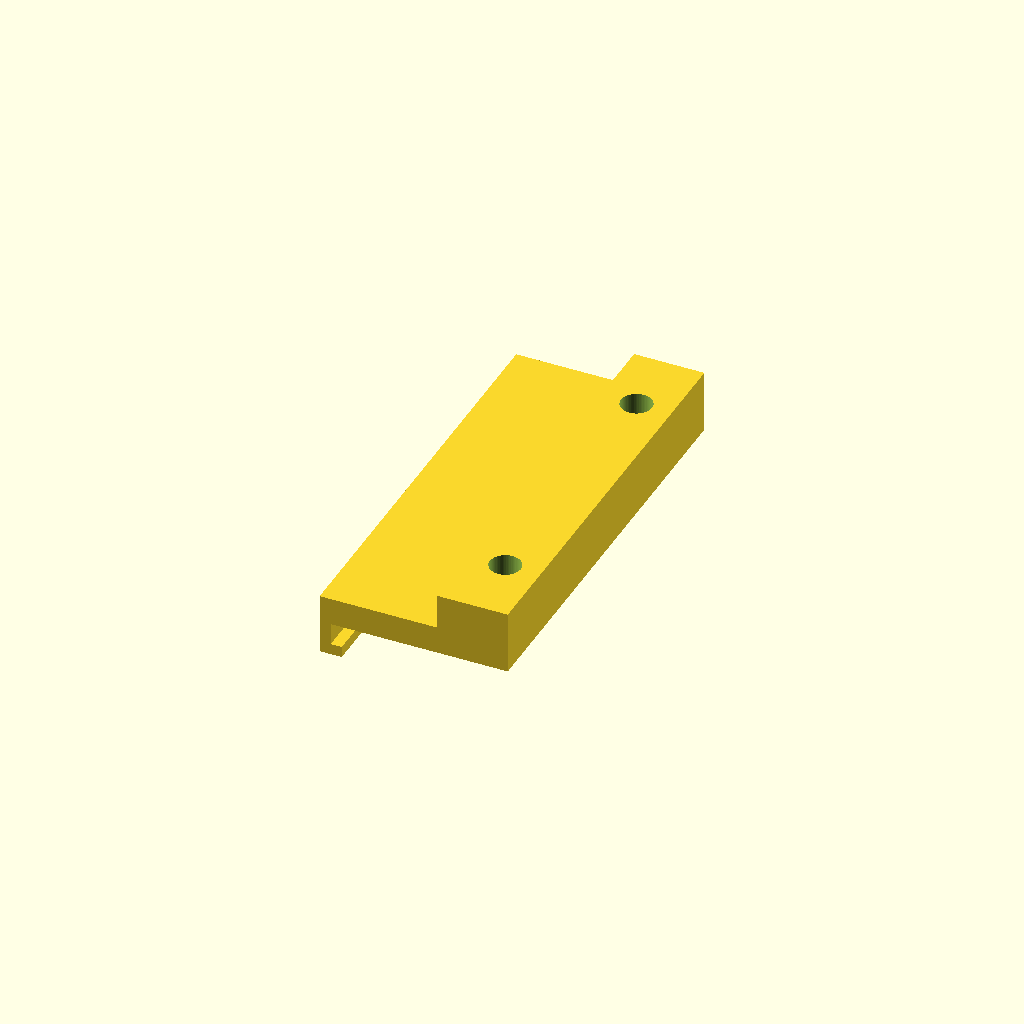
Cell 1: the model at its default parameters.
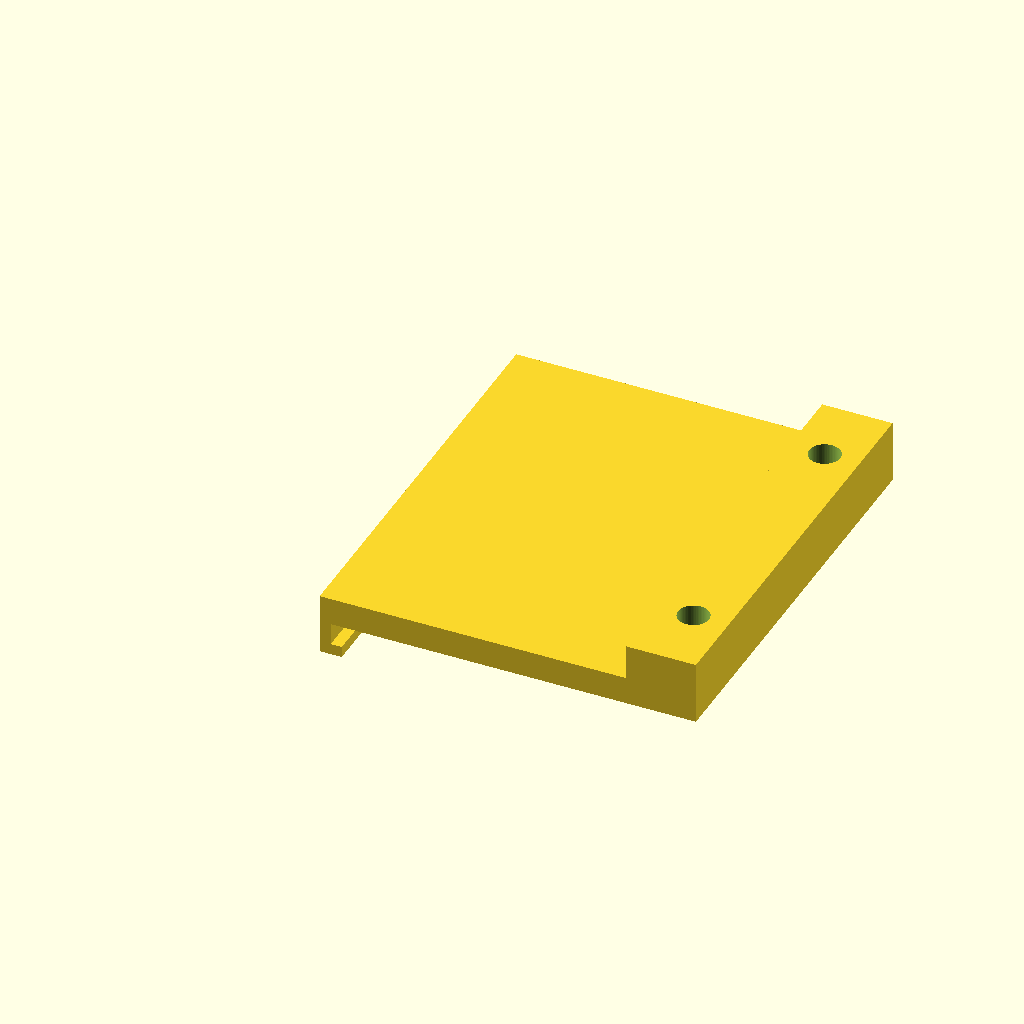
Cell 2: total_width = 34 (everything else at default).
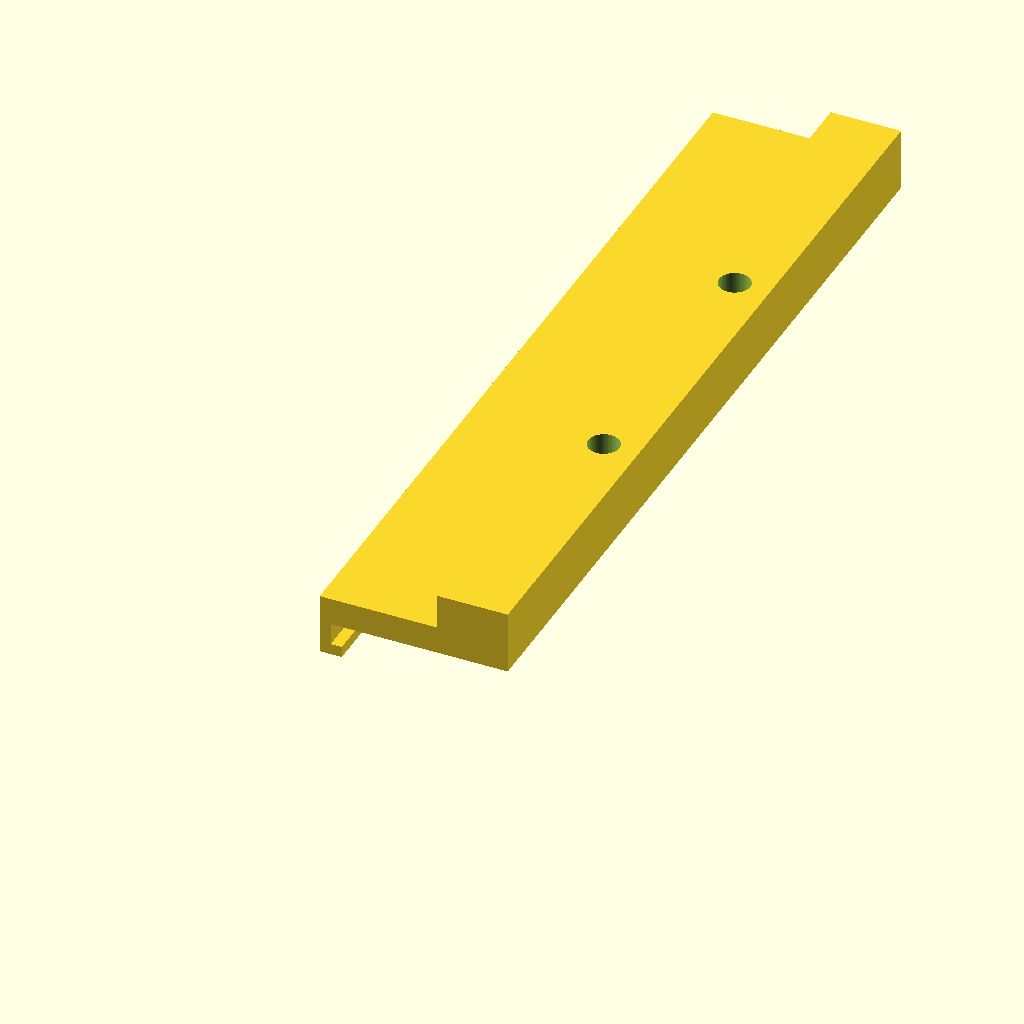
Cell 3: total_height = 76.2 (everything else at default).
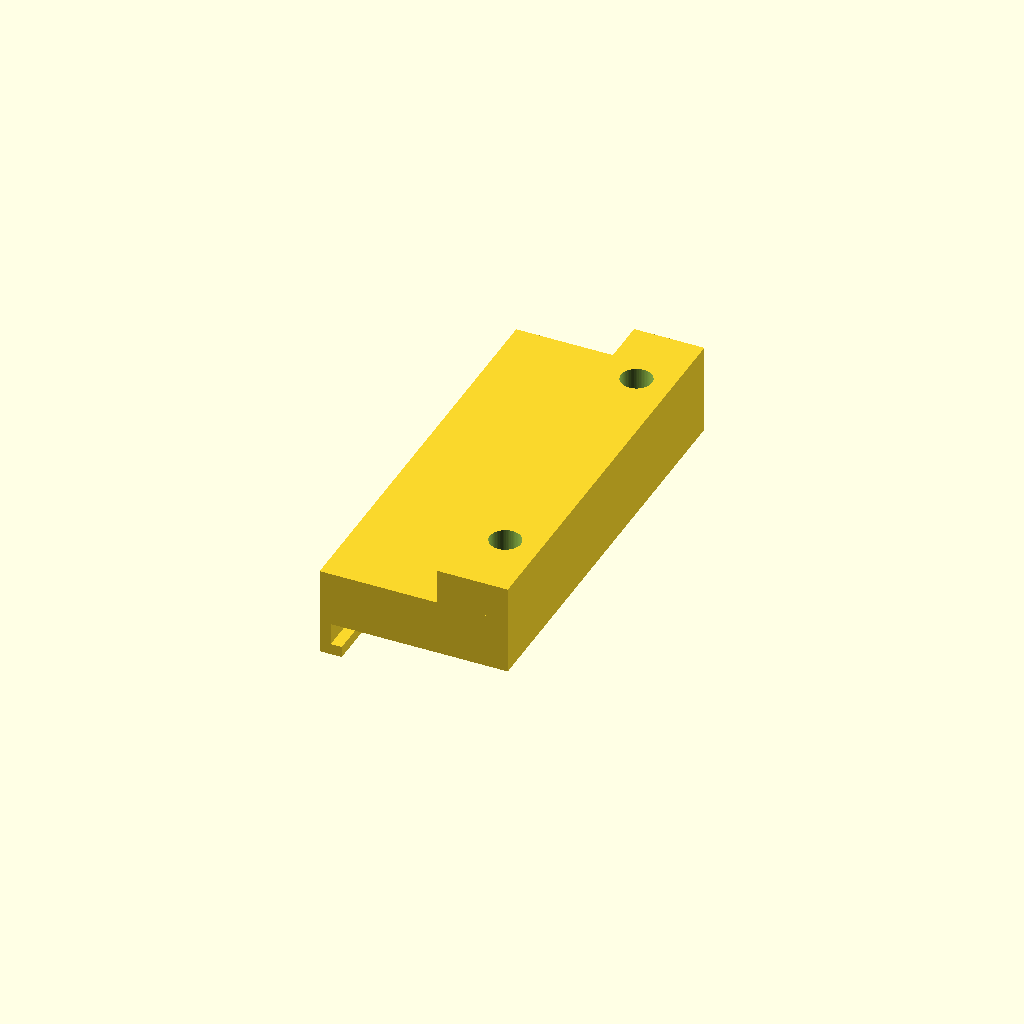
Cell 4: base_thickness = 5 (everything else at default).
One fixed orthographic camera (rotation 55°, 0°, 25°; colour scheme Cornfield) for every cell.
OpenSCAD source file hp8560e_5021-5483/catch-1g.scad:
// Catch Latch (Part 15)
// Swapped: 1.5" (38.1mm) Length, 18mm Width

// --- User Parameters ---
hole_spacing = 25.4;       // 1 inch exact spacing
screw_clearance_dia = 2.8; // M2.5 clearance

// Base Rectangular Body
total_width = 17.0;        // 18mm wide
total_height = 38.1;       // 1.5 inches long (tall)
base_thickness = 2.5;

// Thick Section (Front face, right side)
// This is the raised pad the screws go through
thick_width = 6.35;        // Scaled to fit the 18mm total width
thick_extra = 3.175;       // 0.125 inches protrusion
total_thickness = base_thickness + thick_extra;

// Catch Section (Back face, left edge)
catch_depth = 3.0;     // How far back it extends from the base plate
catch_wall_thickness = 1.0; 
catch_lip_width = 1.0; // Overhang hooking inwards (to the right)
catch_lip_thickness = 1.0;

$fn = 64; // High resolution for smooth holes

difference() {
    union() {
        // 1. Base Rectangular Body (The middle layer)
        cube([total_width, total_height, base_thickness]);

        // 2. Thick Section on the FRONT (+Z)
        // Positioned on the right side of the part
        translate([total_width - thick_width, 0, base_thickness])
            cube([thick_width, total_height, thick_extra]);

        // 3. Catch Portion on the BACK (-Z)
        // Positioned on the left edge, extending backwards
        translate([0, 0, -catch_depth])
            cube([catch_wall_thickness, total_height, catch_depth]);

        // 4. Catch Lip (Hooking inwards to the right, towards the chassis)
        translate([catch_wall_thickness, 0, -catch_depth])
            cube([catch_lip_width, total_height, catch_lip_thickness]);
    }

    // --- Screw Holes ---
    // Centered vertically, and centered horizontally within the thick section
    center_x = total_width - (thick_width / 2);
    center_y = total_height / 2;

    // Top Hole
    translate([center_x, center_y + (hole_spacing / 2), -catch_depth - 5])
        cylinder(h = total_thickness + catch_depth + 10, d = screw_clearance_dia);

    // Bottom Hole
    translate([center_x, center_y - (hole_spacing / 2), -catch_depth - 5])
        cylinder(h = total_thickness + catch_depth + 10, d = screw_clearance_dia);
}
Customizer parameters (derived from the source; name, type, default, range or options):
hole_spacing: number, default 25.4
screw_clearance_dia: number, default 2.8
total_width: number, default 17
total_height: number, default 38.1
base_thickness: number, default 2.5
thick_width: number, default 6.35
thick_extra: number, default 3.175
catch_depth: number, default 3
catch_wall_thickness: number, default 1
catch_lip_width: number, default 1
catch_lip_thickness: number, default 1
